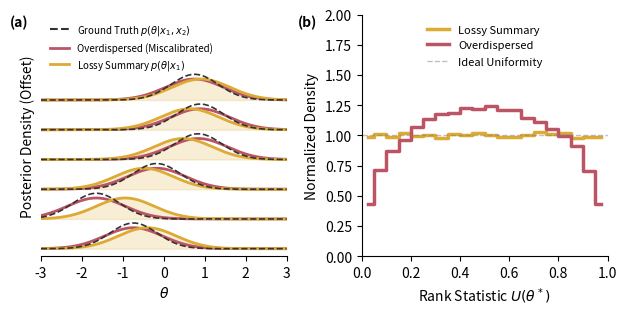

Write Python code to recreate this figure. (Note: this script raises an exception after producing the figure.)
import numpy as np
import matplotlib.pyplot as plt
from scipy import stats

# --- 1. Simulation Settings ---
np.random.seed(42)
N_sim = 100000       
# Simple setup: theta ~ N(0,1), x1 ~ N(theta, 1), x2 ~ N(theta, 1)
# Full Data: (x1, x2). Lossy Data: x1.
tau_prior = 1.0 
tau_obs = 1.0

# Generate Data
thetas = np.random.normal(0, 1, N_sim)
x1 = np.random.normal(thetas, 1)
x2 = np.random.normal(thetas, 1)

# --- 2. Analytic Posteriors ---

# A. Ground Truth (Full Information)
# Precision = 1 (prior) + 1 (x1) + 1 (x2) = 3
# Mean = (0 + x1 + x2) / 3
sigma_full = np.sqrt(1/3)
mu_full = (x1 + x2) / 3

# B. Lossy Summary (Only x1)
# Precision = 1 (prior) + 1 (x1) = 2
# Mean = x1 / 2
sigma_lossy = np.sqrt(1/2)
mu_lossy = x1 / 2

# C. Overdispersed (Miscalibrated)
# Uses Full Mean (correct information) but Lossy Variance (over-cautious)
# This mimics a model that extracts features well but inflates uncertainty.
mu_over = mu_full
sigma_over = sigma_lossy # Wider than sigma_full

# --- 3. Compute Ranks for SBC ---

# Rank of True Theta in Lossy Posterior
# Valid because theta, x1 are drawn from the joint.
ranks_lossy = stats.norm.cdf(thetas, loc=mu_lossy, scale=sigma_lossy)

# Rank of True Theta in Overdispersed Posterior
# Invalid model: assumes variance is 1/2 when true conditional variance is 1/3
ranks_over = stats.norm.cdf(thetas, loc=mu_over, scale=sigma_over)

# --- 4. Plotting Setup ---
c_truth = '#333333'      # Grey
c_lossy = '#DDAA33'      # Mustard (Type B: Lossy)
c_over = '#BB5566'       # Rose (Type C: Miscalibrated)

fig, axes = plt.subplots(1, 2, figsize=(6.3, 3.2))

plt.rcParams.update({
    'font.size': 8,
    'axes.labelsize': 9,
    'axes.titlesize': 10,
    'legend.fontsize': 7,
    'font.family': 'sans-serif' 
})

# === LEFT PANEL: Ridge Plot (Joyplot) ===
ax0 = axes[0]
t_grid = np.linspace(-3, 3, 500)

# Select representative samples for visualization
# We sort by theta to make the ridge plot flow nicely
sort_idx = np.argsort(thetas)
# Pick 6 evenly spaced indices from the bulk
viz_indices = sort_idx[np.linspace(10000, 90000, 6, dtype=int)]

y_offsets = np.arange(len(viz_indices)) * 0.8

for i, idx in enumerate(viz_indices):
    base_y = y_offsets[i]
    
    # 1. Ground Truth (Full Info)
    pdf_true = stats.norm.pdf(t_grid, loc=mu_full[idx], scale=sigma_full)
    ax0.plot(t_grid, pdf_true + base_y, color=c_truth, ls='--', lw=1.2, zorder=10)
    
    # 2. Overdispersed (Centered on Truth, but Wide)
    pdf_over = stats.norm.pdf(t_grid, loc=mu_over[idx], scale=sigma_over)
    ax0.plot(t_grid, pdf_over + base_y, color=c_over, lw=2.0, zorder=5)
    
    # 3. Lossy (Shifted center, Wide)
    pdf_lossy = stats.norm.pdf(t_grid, loc=mu_lossy[idx], scale=sigma_lossy)
    ax0.plot(t_grid, pdf_lossy + base_y, color=c_lossy, lw=2.0, zorder=8)
    # Fill Lossy for visibility
    ax0.fill_between(t_grid, base_y, pdf_lossy + base_y, color=c_lossy, alpha=0.2)

# Dummy Legend
ax0.plot([], [], color=c_truth, ls='--', label='Ground Truth $p(\\theta|x_{1}, x_{2})$')
ax0.plot([], [], color=c_over, lw=2, label='Overdispersed (Miscalibrated)')
ax0.plot([], [], color=c_lossy, lw=2, label='Lossy Summary $p(\\theta|x_{1})$')

ax0.set_xlabel(r'$\theta$')
ax0.set_ylabel('Posterior Density (Offset)')
ax0.set_yticks([])
ax0.set_xlim(-3, 3)
ax0.set_ylim(-0.2, 6.3)
ax0.spines['top'].set_visible(False)
ax0.spines['right'].set_visible(False)
ax0.spines['left'].set_visible(False)
ax0.legend(loc='upper left', frameon=False)
ax0.text(-0.05, 1.0, '(a)', transform=ax0.transAxes, fontweight='bold', fontsize=10, va='top', ha='right')
#ax0.set_title('Posterior Width vs Information', fontsize=9)

# === RIGHT PANEL: SBC Rank Histograms ===
ax1 = axes[1]
n_bins = 20
bin_edges = np.linspace(0, 1, n_bins + 1)
bin_centers = 0.5 * (bin_edges[1:] + bin_edges[:-1])

# 1. Lossy (Mustard) -> Uniform
# Because it is a valid posterior given x1. The width correctly reflects the lack of x2.
hist_lossy, _ = np.histogram(ranks_lossy, bins=bin_edges, density=True)
ax1.step(bin_centers, hist_lossy, where='mid', color=c_lossy, lw=2.5, label='Lossy Summary')

# 2. Overdispersed (Rose) -> Inverted U
# Because it is wider than the ground truth (Full), but centered on it.
hist_over, _ = np.histogram(ranks_over, bins=bin_edges, density=True)
ax1.step(bin_centers, hist_over, where='mid', color=c_over, lw=2.5, label='Overdispersed')

# 3. Reference
ax1.axhline(1.0, color='gray', ls='--', lw=1.0, alpha=0.5, label='Ideal Uniformity')

ax1.set_xlabel(r'Rank Statistic $U(\theta^*)$')
ax1.set_ylabel('Normalized Density')
ax1.set_ylim(0.0, 2.0)
ax1.set_xlim(0, 1)
ax1.spines['top'].set_visible(False)
ax1.spines['right'].set_visible(False)

ax1.legend(loc='upper center', frameon=False, fontsize=8)
ax1.text(-0.18, 1.0, '(b)', transform=ax1.transAxes, fontweight='bold', fontsize=10, va='top', ha='right')
#ax1.set_title('SBC Rank Diagnostics', fontsize=9)

# Annotation
#ax1.text(0.5, 0.4, 'Lossy is calibrated!\n(Uniform Rank)', color=c_lossy, 
#         ha='center', va='center', fontsize=8, fontweight='bold', alpha=0.9)
#ax1.text(0.5, 1.6, 'Overdispersed\nis underconfident', color=c_over, 
#         ha='center', va='center', fontsize=8, fontweight='bold', alpha=0.9)

plt.tight_layout()
plt.savefig('figures/fig_sbc_lossy.pdf', format='pdf', bbox_inches='tight')
plt.show()